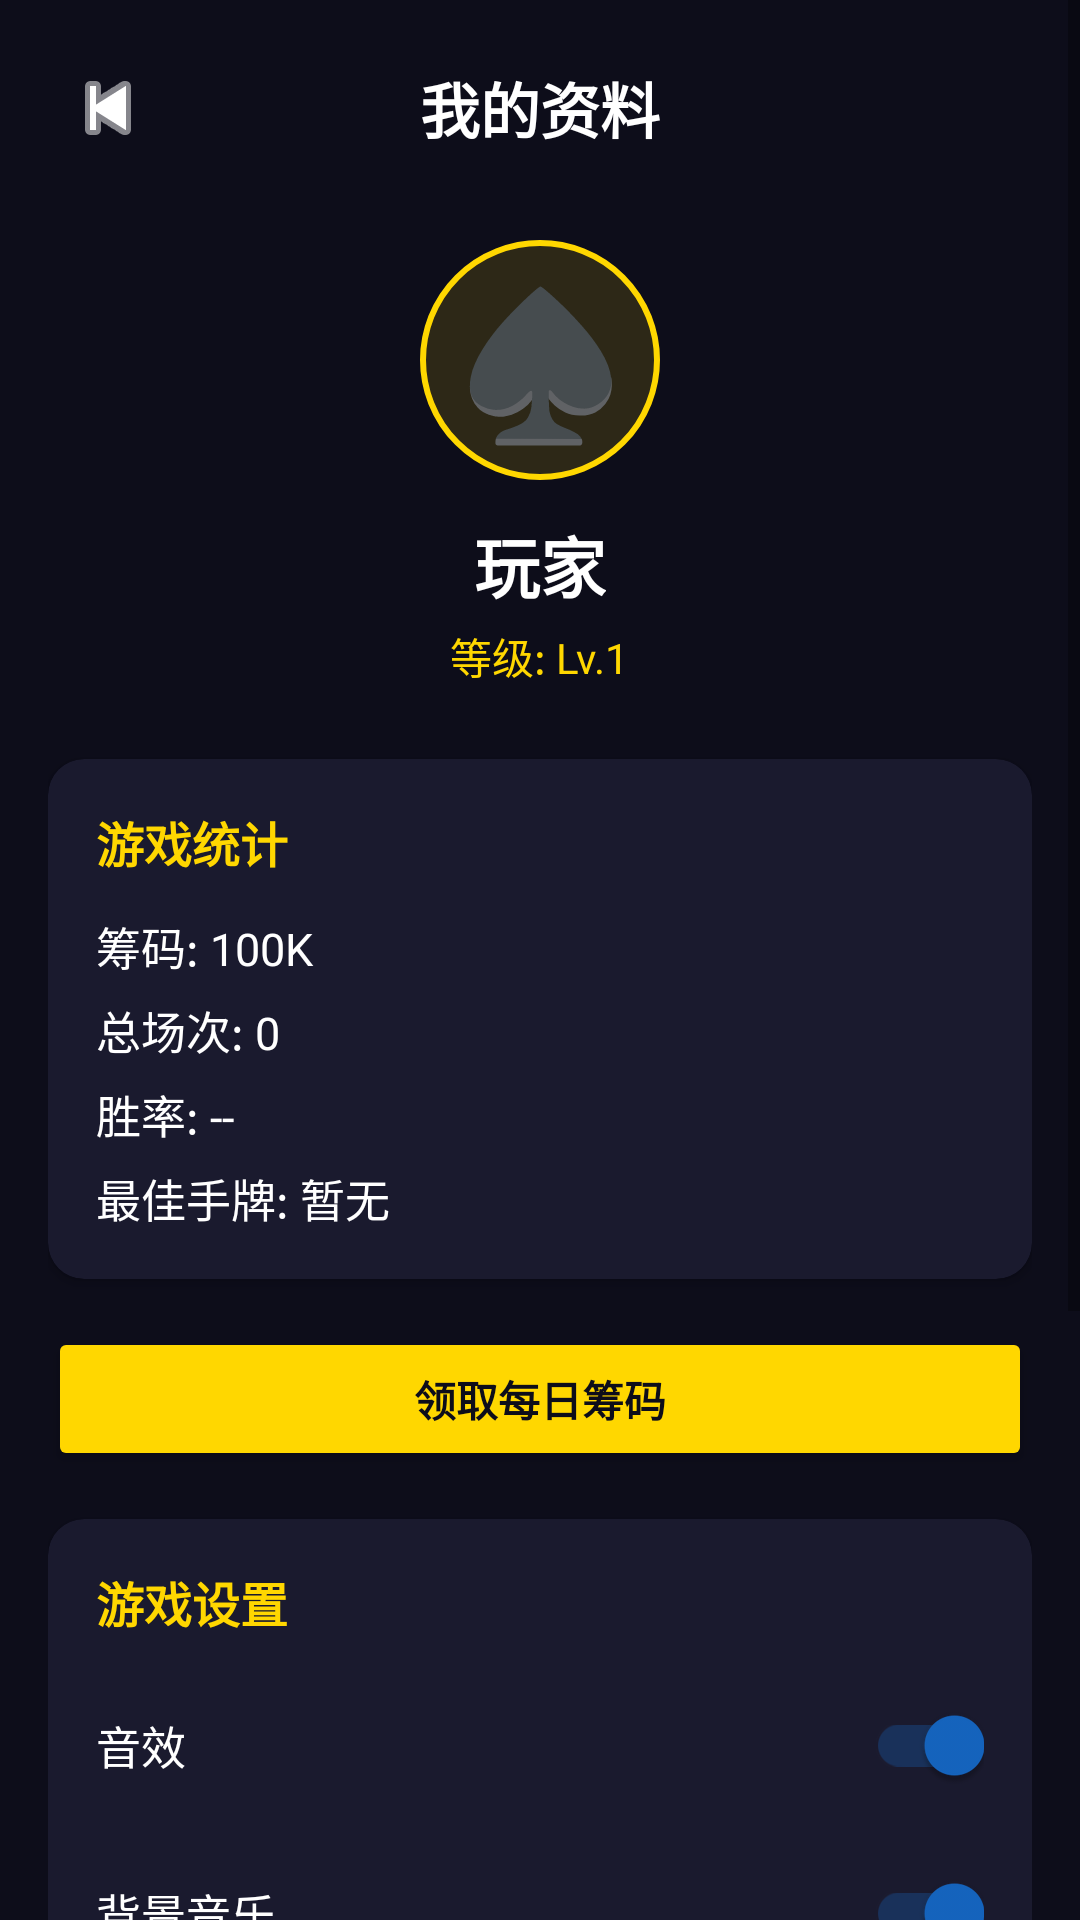

Here is an Android app screen rendered from its layout file. Give the layout XML and the strings, colors and styles it references.
<!-- AndroidManifest.xml: application theme Theme.TexasPoker -->
<!-- res/layout/activity_profile.xml -->
<?xml version="1.0" encoding="utf-8"?>

<ScrollView xmlns:android="http://schemas.android.com/apk/res/android"
    xmlns:app="http://schemas.android.com/apk/res-auto"
    android:layout_width="match_parent"
    android:layout_height="match_parent"
    android:background="@color/bg_dark">

    <LinearLayout
        android:layout_width="match_parent"
        android:layout_height="wrap_content"
        android:orientation="vertical"
        android:padding="16dp">

        <LinearLayout
            android:layout_width="match_parent"
            android:layout_height="wrap_content"
            android:orientation="horizontal"
            android:gravity="center_vertical"
            android:layout_marginBottom="24dp">

            <ImageButton
                android:id="@+id/btnBack"
                android:layout_width="40dp"
                android:layout_height="40dp"
                android:src="@android:drawable/ic_media_previous"
                android:background="?attr/selectableItemBackgroundBorderless"
                android:tint="@color/white"/>

            <TextView
                android:layout_width="0dp"
                android:layout_height="wrap_content"
                android:layout_weight="1"
                android:text="我的资料"
                android:textSize="20sp"
                android:textColor="@color/white"
                android:textStyle="bold"
                android:gravity="center"/>

            <View android:layout_width="40dp" android:layout_height="40dp"/>
        </LinearLayout>

        
        <LinearLayout
            android:layout_width="match_parent"
            android:layout_height="wrap_content"
            android:orientation="vertical"
            android:gravity="center"
            android:layout_marginBottom="24dp">

            <TextView
                android:layout_width="80dp"
                android:layout_height="80dp"
                android:text="♠"
                android:textSize="48sp"
                android:textColor="@color/gold"
                android:gravity="center"
                android:background="@drawable/bg_avatar"
                android:layout_marginBottom="12dp"/>

            <TextView
                android:id="@+id/tvUsername"
                android:layout_width="wrap_content"
                android:layout_height="wrap_content"
                android:text="玩家"
                android:textSize="22sp"
                android:textColor="@color/white"
                android:textStyle="bold"
                android:layout_marginBottom="4dp"/>

            <TextView
                android:id="@+id/tvLevel"
                android:layout_width="wrap_content"
                android:layout_height="wrap_content"
                android:text="等级: Lv.1"
                android:textColor="@color/gold"
                android:textSize="14sp"/>
        </LinearLayout>

        
        <androidx.cardview.widget.CardView
            android:layout_width="match_parent"
            android:layout_height="wrap_content"
            app:cardBackgroundColor="@color/bg_card"
            app:cardCornerRadius="12dp"
            android:layout_marginBottom="16dp">

            <LinearLayout
                android:layout_width="match_parent"
                android:layout_height="wrap_content"
                android:orientation="vertical"
                android:padding="16dp">

                <TextView
                    android:layout_width="wrap_content"
                    android:layout_height="wrap_content"
                    android:text="游戏统计"
                    android:textColor="@color/gold"
                    android:textSize="16sp"
                    android:textStyle="bold"
                    android:layout_marginBottom="12dp"/>

                <TextView android:id="@+id/tvChips" android:layout_width="match_parent"
                    android:layout_height="wrap_content" android:text="筹码: 100K"
                    android:textColor="@color/white" android:textSize="15sp" android:layout_marginBottom="6dp"/>
                <TextView android:id="@+id/tvTotalGames" android:layout_width="match_parent"
                    android:layout_height="wrap_content" android:text="总场次: 0"
                    android:textColor="@color/white" android:textSize="15sp" android:layout_marginBottom="6dp"/>
                <TextView android:id="@+id/tvWinRate" android:layout_width="match_parent"
                    android:layout_height="wrap_content" android:text="胜率: --"
                    android:textColor="@color/white" android:textSize="15sp" android:layout_marginBottom="6dp"/>
                <TextView android:id="@+id/tvBestHand" android:layout_width="match_parent"
                    android:layout_height="wrap_content" android:text="最佳手牌: 暂无"
                    android:textColor="@color/white" android:textSize="15sp"/>
            </LinearLayout>
        </androidx.cardview.widget.CardView>

        <Button
            android:id="@+id/btnClaimBonus"
            android:layout_width="match_parent"
            android:layout_height="48dp"
            android:text="领取每日筹码"
            android:backgroundTint="@color/gold"
            android:textColor="@color/bg_dark"
            android:textStyle="bold"
            android:layout_marginBottom="16dp"/>

        
        <androidx.cardview.widget.CardView
            android:layout_width="match_parent"
            android:layout_height="wrap_content"
            app:cardBackgroundColor="@color/bg_card"
            app:cardCornerRadius="12dp"
            android:layout_marginBottom="16dp">

            <LinearLayout
                android:layout_width="match_parent"
                android:layout_height="wrap_content"
                android:orientation="vertical"
                android:padding="16dp">

                <TextView
                    android:layout_width="wrap_content"
                    android:layout_height="wrap_content"
                    android:text="游戏设置"
                    android:textColor="@color/gold"
                    android:textSize="16sp"
                    android:textStyle="bold"
                    android:layout_marginBottom="12dp"/>

                <LinearLayout android:layout_width="match_parent" android:layout_height="wrap_content"
                    android:orientation="horizontal" android:gravity="center_vertical" android:layout_marginBottom="8dp">
                    <TextView android:layout_width="0dp" android:layout_height="wrap_content"
                        android:layout_weight="1" android:text="音效" android:textColor="@color/white" android:textSize="15sp"/>
                    <androidx.appcompat.widget.SwitchCompat android:id="@+id/switchSound"
                        android:layout_width="wrap_content" android:layout_height="wrap_content" android:checked="true"/>
                </LinearLayout>

                <LinearLayout android:layout_width="match_parent" android:layout_height="wrap_content"
                    android:orientation="horizontal" android:gravity="center_vertical" android:layout_marginBottom="8dp">
                    <TextView android:layout_width="0dp" android:layout_height="wrap_content"
                        android:layout_weight="1" android:text="背景音乐" android:textColor="@color/white" android:textSize="15sp"/>
                    <androidx.appcompat.widget.SwitchCompat android:id="@+id/switchMusic"
                        android:layout_width="wrap_content" android:layout_height="wrap_content" android:checked="true"/>
                </LinearLayout>

                <LinearLayout android:layout_width="match_parent" android:layout_height="wrap_content"
                    android:orientation="horizontal" android:gravity="center_vertical" android:layout_marginBottom="12dp">
                    <TextView android:layout_width="0dp" android:layout_height="wrap_content"
                        android:layout_weight="1" android:text="震动" android:textColor="@color/white" android:textSize="15sp"/>
                    <androidx.appcompat.widget.SwitchCompat android:id="@+id/switchVibration"
                        android:layout_width="wrap_content" android:layout_height="wrap_content" android:checked="true"/>
                </LinearLayout>

                <TextView
                    android:layout_width="wrap_content"
                    android:layout_height="wrap_content"
                    android:text="AI难度"
                    android:textColor="@color/white"
                    android:textSize="15sp"
                    android:layout_marginBottom="6dp"/>

                <Spinner
                    android:id="@+id/spinnerDifficulty"
                    android:layout_width="match_parent"
                    android:layout_height="wrap_content"
                    android:entries="@array/ai_difficulty_options"
                    android:background="@color/bg_dark"
                    android:textColor="@color/white"/>
            </LinearLayout>
        </androidx.cardview.widget.CardView>

        <Button
            android:id="@+id/btnSaveSettings"
            android:layout_width="match_parent"
            android:layout_height="48dp"
            android:text="保存设置"
            android:backgroundTint="#1565C0"
            android:layout_marginBottom="12dp"/>

        <Button
            android:id="@+id/btnLogout"
            android:layout_width="match_parent"
            android:layout_height="48dp"
            android:text="退出登录"
            android:backgroundTint="#C62828"/>
    </LinearLayout>
</ScrollView>
<!-- resources referenced by this layout -->
<resources>
  <string-array name="ai_difficulty_options">
          <item>新手</item>
          <item>中级</item>
          <item>高级</item>
          <item>专家</item>
      </string-array>
  <color name="bg_card">#1A1A2E</color>
  <color name="bg_dark">#0D0D1A</color>
  <color name="gold">#FFD700</color>
  <color name="white">#FFFFFF</color>
  <!-- drawable bg_avatar (drawable) -->
  <?xml version="1.0" encoding="utf-8"?>
  
  <shape xmlns:android="http://schemas.android.com/apk/res/android"
      android:shape="oval">
      <solid android:color="#22FFD700"/>
      <stroke android:width="2dp" android:color="#FFD700"/>
  </shape>
  <style name="Theme.TexasPoker" parent="Theme.MaterialComponents.DayNight.NoActionBar">
          <item name="colorPrimary">@color/gold</item>
          <item name="colorPrimaryVariant">@color/gold_dark</item>
          <item name="colorOnPrimary">@color/bg_dark</item>
          <item name="colorSecondary">@color/active_blue</item>
          <item name="colorOnSecondary">@color/white</item>
          <item name="android:windowBackground">@color/bg_dark</item>
          <item name="android:statusBarColor">@color/bg_card</item>
          <item name="android:navigationBarColor">@color/bg_dark</item>
          <item name="android:textColor">@color/white</item>
          <item name="textAppearanceBodyLarge">@style/TextAppearance.TexasPoker.Body</item>
      </style>
  <color name="gold_dark">#FFA000</color>
  <color name="active_blue">#1565C0</color>
  <style name="TextAppearance.TexasPoker.Body" parent="TextAppearance.MaterialComponents.Body1">
          <item name="android:textColor">@color/white</item>
      </style>
</resources>
